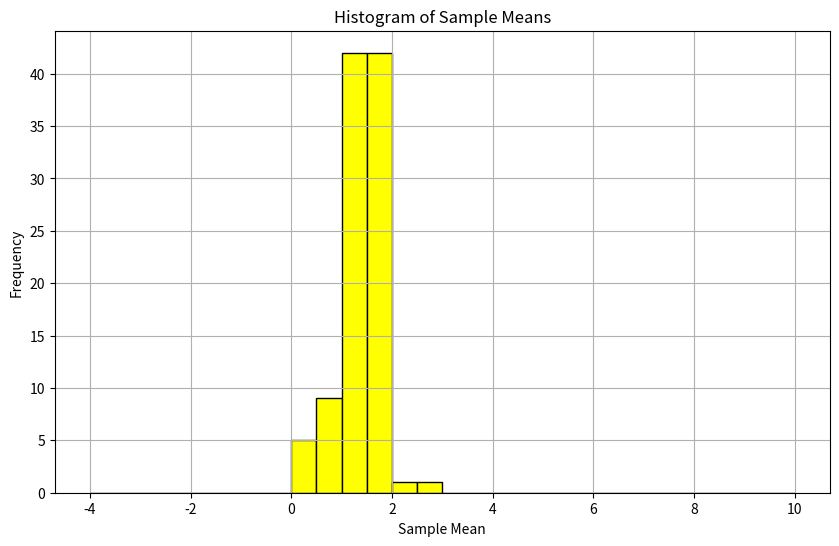

The matplotlib source for this figure:
import numpy as np
import matplotlib.pyplot as plt
from scipy.stats import norm

# Parameters 
mean = 1.5
std_dev = 2
num_samples = 20
num_simulations = 100

# Calc
sample_means = np.array([np.mean(np.random.normal(mean, std_dev, num_samples)) for _ in range(num_simulations)])
# Calc empirical prob  sample mean > 0
empirical_prob = np.mean(sample_means > 0)
print(f"Empirical Probability (Sample Mean > 0): {empirical_prob:.4f}")

# Calculate the theoretical prob sample mean > 0
theoretical_mean = mean
theoretical_std_dev = std_dev / np.sqrt(num_samples)
theoretical_prob = norm.sf(0, loc=theoretical_mean, scale=theoretical_std_dev)
print(f"Theoretical Probability (Sample Mean > 0): {theoretical_prob:.4f}")

# Plotting the histogram of the sample means
plt.figure(figsize=(10, 6))
plt.hist(sample_means, bins=np.arange(-4, 10.5, 0.5), color='yellow', edgecolor='black')
plt.title('Histogram of Sample Means')
plt.xlabel('Sample Mean')
plt.ylabel('Frequency')
plt.grid(True)
plt.show()

